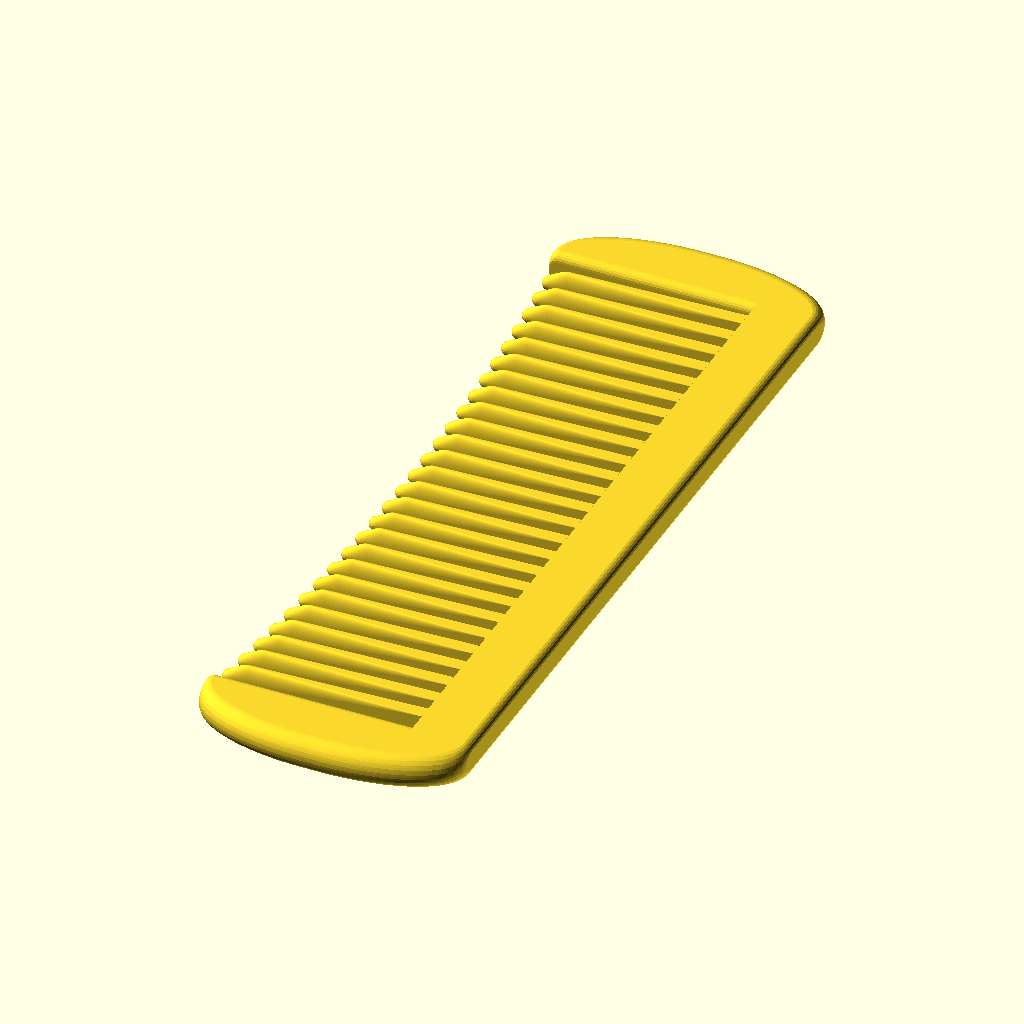
Cell 1 — every parameter at its default value.
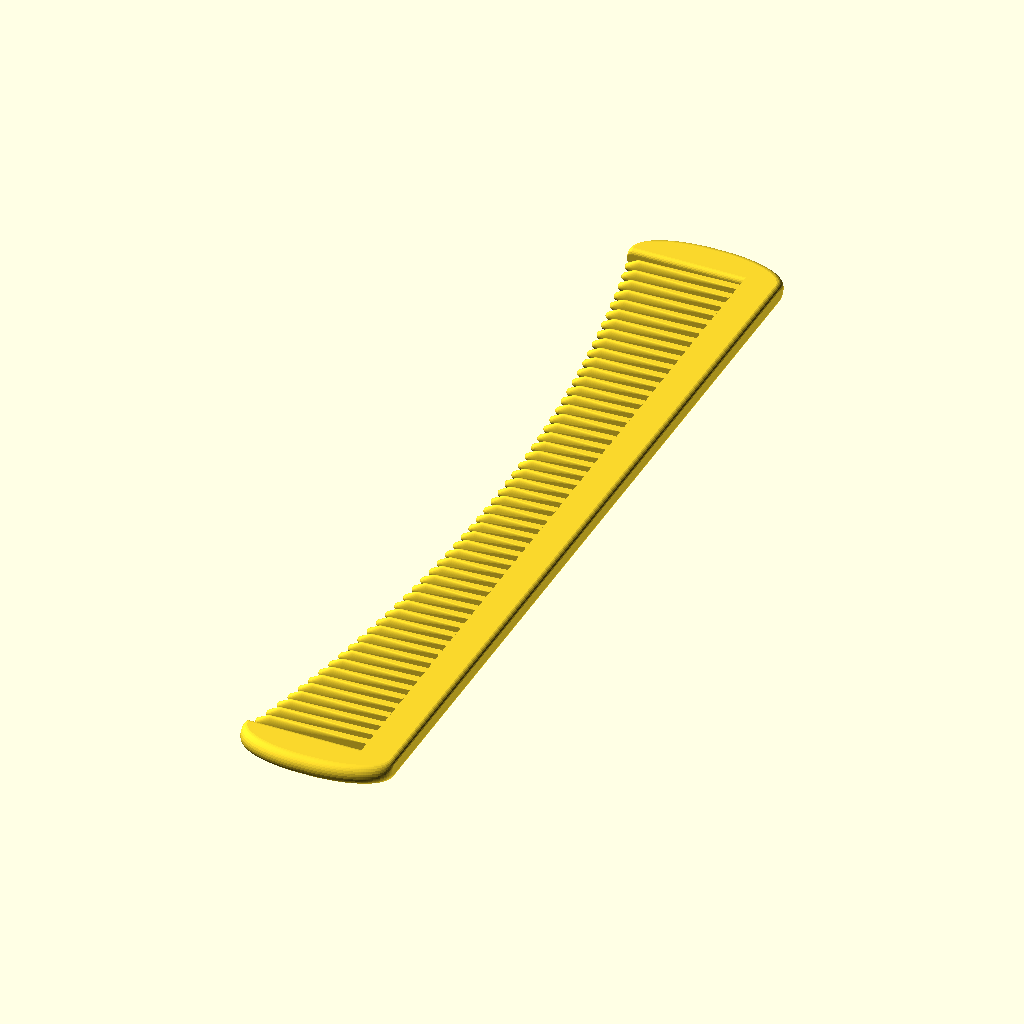
Cell 2: the same model with target_toothed_len = 168.
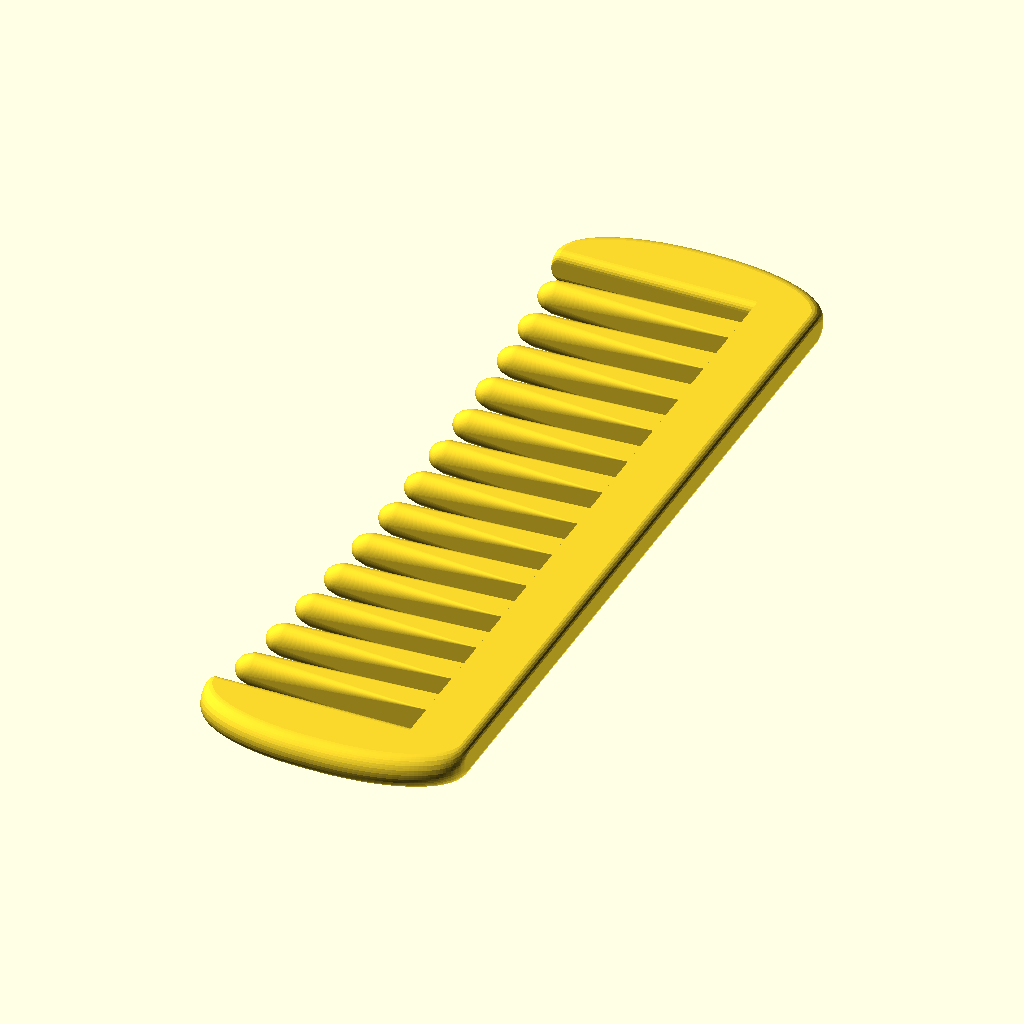
Cell 3: the same model with tooth_pitch = 6.4.
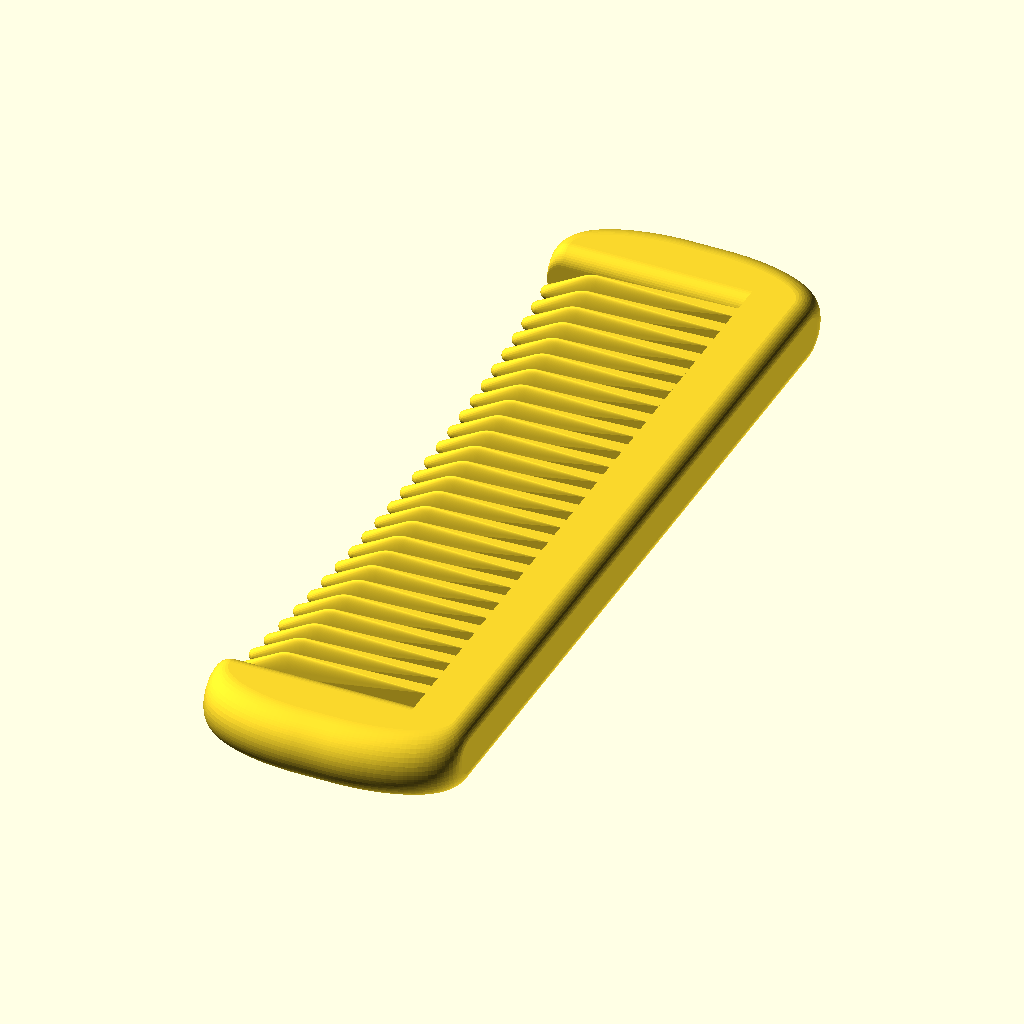
Cell 4: thickness = 8 (everything else at default).
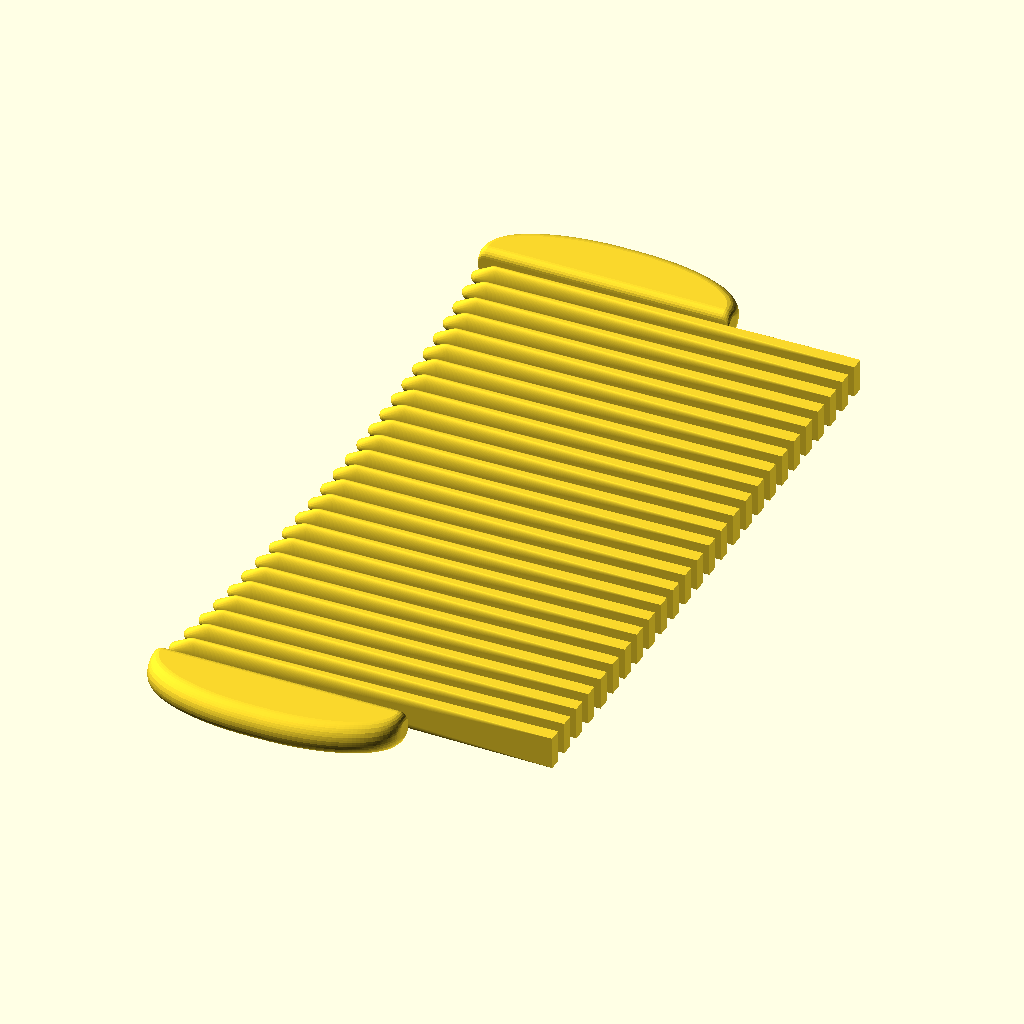
Cell 5: the same model with outer_tooth_extent = 48.
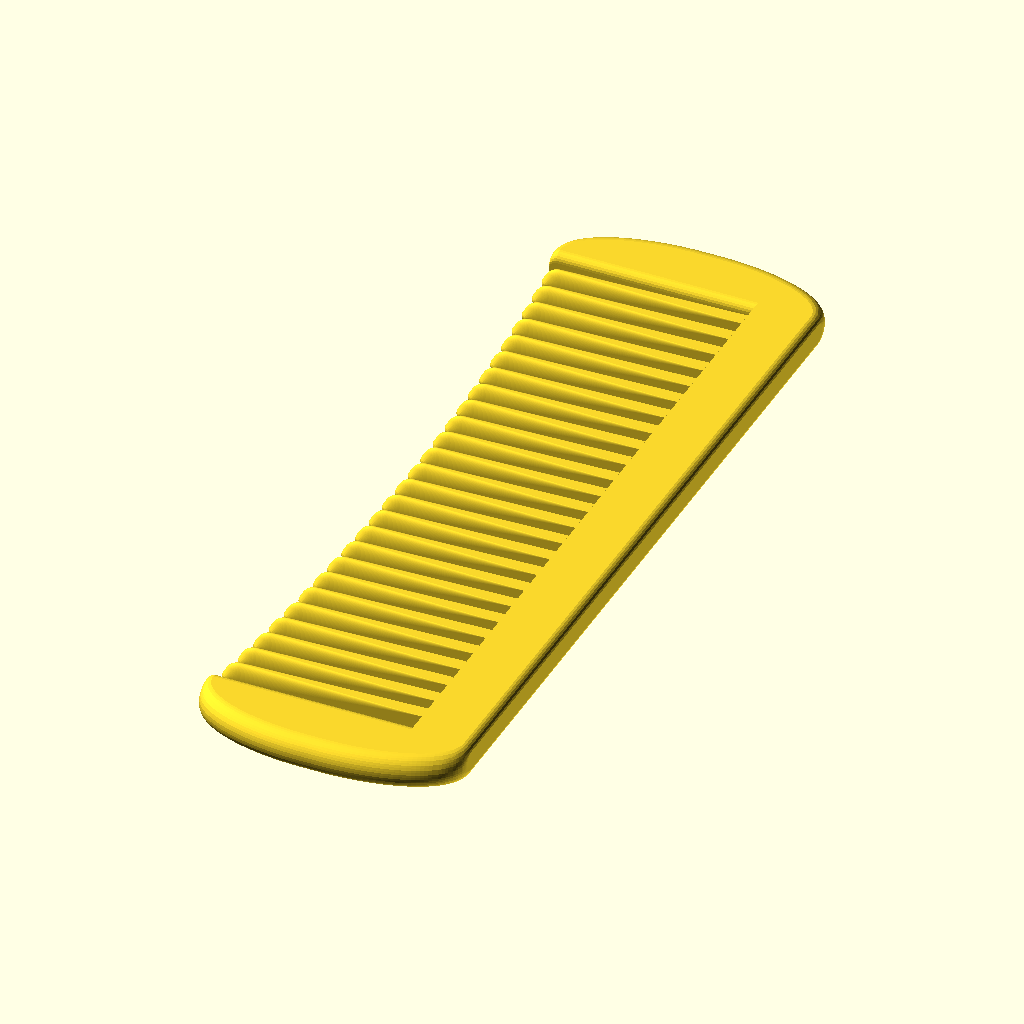
Cell 6: the same model with tooth_tip_angle = 60.
The same orthographic view direction (rotation 55°, 0°, 25°; colour scheme Cornfield) for every cell, with the view re-fitted per cell, so scale and position can differ between cells.
Source of the model, inputs/thingiverse/files/thing-1689758/files/BasicHairComb-v2.scad:
// Created in 2016 by Ryan A. Colyer.
// This work is released with CC0 into the public domain.
// https://creativecommons.org/publicdomain/zero/1.0/
//
// http://www.thingiverse.com/thing:1689758


// Basic comb parameters
target_toothed_len = 84;
tooth_pitch = 3.2;
thickness = 4;
outer_tooth_extent = 24;
tooth_tip_angle = 30;

ellipticity_factor = 2.5;
body_width = 31;

maximum_head_curvature_radius = 350;

// override default smoothness if non-negative.  Caps out at thickness/2.
force_smoothness_level = -1;

// Handle parameters
//label = "Ryan Colyer";
//label_size = 5;
//label_thick = 0.8;
//
//handle_len = 80;
//handle_top_width = 18;
//handle_bot_width = 27;
//
//handle_hole_diameter = 3;


// Derived parameters
tryto_smooth_handle_by = (force_smoothness_level < 0) ?
  thickness / 2 : force_smoothness_level;
num_teeth = round(target_toothed_len / tooth_pitch - 0.5);
toothed_len = tooth_pitch * (num_teeth+0.5);
tooth_rad_y = tooth_pitch/4;
tooth_rad_z = thickness/2;
min_tooth_len = outer_tooth_extent - maximum_head_curvature_radius +
  sqrt(pow(maximum_head_curvature_radius, 2)
  - pow(((num_teeth+1)/2)*tooth_pitch, 2));
smooth_handle_by = (2*tryto_smooth_handle_by >= thickness) ?
  (thickness - 0.01)/2 :
  tryto_smooth_handle_by;
unsmoothed_thickness = thickness - 2*smooth_handle_by;
base_cyl_rad = (body_width-2*smooth_handle_by)/(2*ellipticity_factor);
tooth_tip_rad = (tooth_rad_y < tooth_rad_z) ? tooth_rad_y : tooth_rad_z;
tooth_max_rad = (tooth_rad_y > tooth_rad_z) ? tooth_rad_y : tooth_rad_z;
tooth_tip_dist = (tooth_max_rad*cos(tooth_tip_angle) -
                  tooth_tip_rad*sin(90-tooth_tip_angle))
  / (tan(tooth_tip_angle))
  + tooth_tip_rad*(1-cos(90-tooth_tip_angle))
  + tooth_max_rad*sin(tooth_tip_angle);

module Tooth(tooth_len) {
  scale([-1,1,1])
  hull() {
    cube([0.01, tooth_pitch/2, thickness]);
    translate([tooth_len-tooth_tip_dist, tooth_rad_y, tooth_rad_z])
      scale([1, tooth_rad_y/tooth_rad_z, 1])
      sphere(r=tooth_rad_z, $fn=48*tooth_rad_z);
    translate([tooth_len-tooth_tip_rad, tooth_rad_y, tooth_rad_z])
      sphere(r=tooth_tip_rad, $fn=48*tooth_tip_rad);
  }
}


module MakeTeeth() {
  for (i=[1:num_teeth]) {
    tooth_len = min_tooth_len + maximum_head_curvature_radius -
      sqrt(pow(maximum_head_curvature_radius, 2)
      - pow((i-(num_teeth+1)/2)*tooth_pitch, 2));
    translate([0, (i-1) * tooth_pitch, 0])
      Tooth(tooth_len);
  }
}


module BasicComb() {
  translate([outer_tooth_extent-body_width, base_cyl_rad + smooth_handle_by, 0]) {
    minkowski() {
      translate([0, 0, smooth_handle_by/2])
        rotate([0,-90,0])
        cylinder(h=smooth_handle_by, r=smooth_handle_by/2,
          $fn=24*smooth_handle_by/2, center=true);
      difference() {
        minkowski() {
          hull() {
            translate([-(outer_tooth_extent-body_width/2), 0, 0])
              scale([ellipticity_factor,1,1])
              cylinder(h=unsmoothed_thickness, r=base_cyl_rad,
              $fn=24*base_cyl_rad);
            translate([-(outer_tooth_extent-body_width/2),
              toothed_len+smooth_handle_by, 0])
              scale([ellipticity_factor,1,1])
              cylinder(h=unsmoothed_thickness, r=base_cyl_rad,
              $fn=24*base_cyl_rad);
          }
          translate([0,0,smooth_handle_by/2])
            sphere(r=smooth_handle_by/2, $fn=24*smooth_handle_by/2);
        }
        translate([-2*outer_tooth_extent+smooth_handle_by/2, 0, -thickness])
          cube([2*outer_tooth_extent, toothed_len+smooth_handle_by, 2*thickness]);
      }
    }
    translate([0, tooth_pitch/2 + smooth_handle_by/2, 0]) MakeTeeth();
  }
}


module HandledComb() {
  BasicComb();

  minkowski() {
    difference() {
      union() {
        hull() {
          translate([-handle_bot_width/2,
            handle_bot_width/2-handle_len, 0])
            cylinder(h=unsmoothed_thickness,
              r=handle_bot_width/2-smooth_handle_by,
              $fn=24*handle_bot_width);
          translate([-handle_top_width/2,
            -handle_top_width/2 + body_width/(2*ellipticity_factor), 0])
            cylinder(h=unsmoothed_thickness,
              r=handle_top_width/2-smooth_handle_by,
              $fn=24*handle_top_width);
        }
        hull() {
          translate([-handle_top_width/2,
            -handle_top_width/2 + body_width/(2*ellipticity_factor), 0])
            cylinder(h=unsmoothed_thickness,
              r=handle_top_width/2-smooth_handle_by,
              $fn=24*handle_top_width);
          translate([outer_tooth_extent-body_width, base_cyl_rad + smooth_handle_by, 0])
            translate([-(outer_tooth_extent-body_width/2), 0, 0])
            scale([ellipticity_factor,1,1])
            difference() {
              cylinder(h=unsmoothed_thickness, r=base_cyl_rad,
                $fn=24*base_cyl_rad);
              translate([-2*base_cyl_rad, -smooth_handle_by,
                -unsmoothed_thickness])
                cube([4*base_cyl_rad,4*base_cyl_rad,
                  3*unsmoothed_thickness]);
            }
        }
      }
      if (handle_hole_diameter > 0) {
        translate([-handle_bot_width/2,
          handle_bot_width/2-handle_len, 0])
          cylinder(h=unsmoothed_thickness,
            r=handle_hole_diameter+smooth_handle_by,
            $fn=24*handle_hole_diameter);
      }
    }

    translate([0,0,smooth_handle_by])
      sphere(r=smooth_handle_by, $fn=24*smooth_handle_by);
  }

  text_pos_y_start = base_cyl_rad;
  text_pos_y_end = (handle_hole_diameter > 0) ?
    handle_bot_width/2 - handle_len + handle_hole_diameter + smooth_handle_by :
    handle_bot_width/2 - handle_len;
  text_pos_y = (text_pos_y_start + text_pos_y_end)/2;
  text_pos_x = (handle_bot_width < handle_top_width) ?
    -handle_bot_width / 2 : -handle_top_width/2;
  minkowski() {
    sphere(r=label_thick/2, $fn=24*label_thick/2);
    translate([text_pos_x-label_size/2, text_pos_y, thickness])
      rotate([0,0,-90])
      linear_extrude(height=label_thick/2)
      text(label, size=label_size, halign="center", spacing=1.2,
        $fn=24*label_size);
  }
}


BasicComb();
//HandledComb();
Customizer parameters (derived from the source; name, type, default, range or options):
target_toothed_len: number, default 84
tooth_pitch: number, default 3.2
thickness: number, default 4
outer_tooth_extent: number, default 24
tooth_tip_angle: number, default 30
ellipticity_factor: number, default 2.5
body_width: number, default 31
maximum_head_curvature_radius: number, default 350
force_smoothness_level: number, default -1
